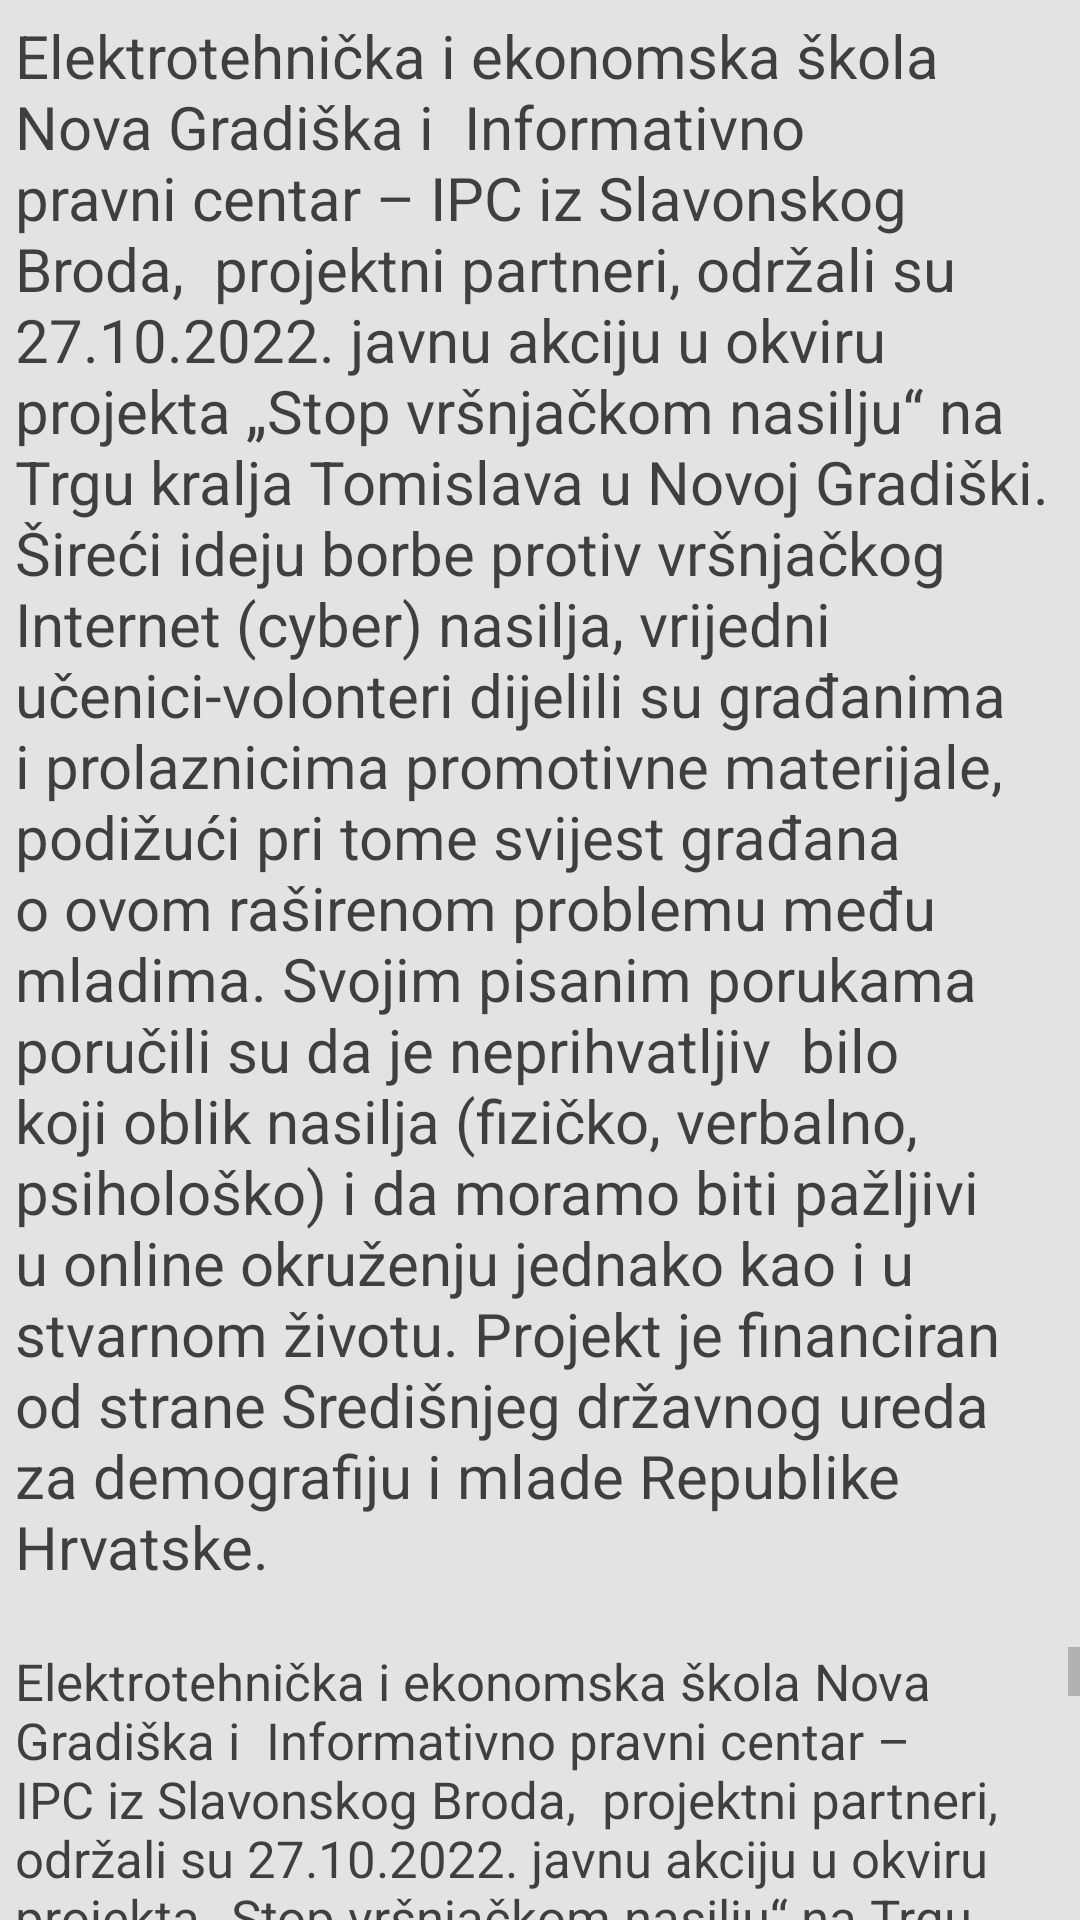

Android layout source for this screen:
<!-- AndroidManifest.xml: application theme Theme.ExploreNgV2 -->
<!-- res/layout/info_window.xml -->
<?xml version="1.0" encoding="utf-8"?>
<LinearLayout xmlns:android="http://schemas.android.com/apk/res/android"
    xmlns:app="http://schemas.android.com/apk/res-auto"
    android:orientation="vertical"
    android:layout_width="match_parent"
    android:background="@color/lightish"
    android:alpha="0.75"
    android:layout_height="match_parent">

    <androidx.appcompat.widget.AppCompatTextView

        android:id="@+id/text_view"
        android:layout_width="match_parent"
        android:layout_height="wrap_content"
        android:textSize="20sp"
        android:layout_margin="5dp"
        app:autoSizeTextType="uniform"
        android:text="Elektrotehnička i ekonomska škola Nova Gradiška i  Informativno pravni centar – IPC iz Slavonskog Broda,  projektni partneri, održali su 27.10.2022. javnu akciju u okviru projekta „Stop vršnjačkom nasilju“ na Trgu kralja Tomislava u Novoj Gradiški. Šireći ideju borbe protiv vršnjačkog Internet (cyber) nasilja, vrijedni učenici-volonteri dijelili su građanima i prolaznicima promotivne materijale, podižući pri tome svijest građana o ovom raširenom problemu među mladima.
Svojim pisanim porukama poručili su da je neprihvatljiv  bilo koji oblik nasilja (fizičko, verbalno, psihološko) i da moramo biti pažljivi u online okruženju jednako kao i u stvarnom životu. Projekt je financiran od strane Središnjeg državnog ureda za demografiju i mlade Republike Hrvatske."
        android:textColor="@color/black" />

    <ScrollView
        android:layout_marginTop="15dp"
        android:layout_width="match_parent"
        android:layout_height="match_parent">
        <LinearLayout
            android:orientation="vertical"
            android:layout_width="match_parent"
            android:layout_height="wrap_content">
            <ImageView
                android:id="@+id/image"
                android:layout_width="match_parent"
                android:layout_height="wrap_content"/>



            <TextView
                android:id="@+id/description"
                android:layout_width="match_parent"
                android:layout_height="wrap_content"
                android:textSize="17sp"
                android:layout_marginStart="5dp"
                android:text="Elektrotehnička i ekonomska škola Nova Gradiška i  Informativno pravni centar – IPC iz Slavonskog Broda,  projektni partneri, održali su 27.10.2022. javnu akciju u okviru projekta „Stop vršnjačkom nasilju“ na Trgu kralja Tomislava u Novoj Gradiški. Šireći ideju borbe protiv vršnjačkog Internet (cyber) nasilja, vrijedni učenici-volonteri dijelili su građanima i prolaznicima promotivne materijale, podižući pri tome svijest građana o ovom raširenom problemu među mladima.
Svojim pisanim porukama poručili su da je neprihvatljiv  bilo koji oblik nasilja (fizičko, verbalno, psihološko) i da moramo biti pažljivi u online okruženju jednako kao i u stvarnom životu. Projekt je financiran od strane Središnjeg državnog ureda za demografiju i mlade Republike Hrvatske."

                android:textColor="@color/black" />

            <LinearLayout
                android:layout_width="wrap_content"
                android:layout_height="wrap_content"
                android:orientation="horizontal">

                <androidx.appcompat.widget.AppCompatButton
                    android:id="@+id/move_button"
                    android:layout_width="130dp"
                    android:layout_height="wrap_content"
                    android:layout_marginStart="10dp"
                    android:layout_marginEnd="5dp"
                    android:background="@android:color/darker_gray"
                    android:text="@string/skupi"
                    android:textColor="@color/black" />


                <androidx.appcompat.widget.AppCompatButton
                    android:id="@+id/delete_button"
                    android:layout_height="wrap_content"
                    android:layout_marginStart="5dp"
                    android:layout_marginEnd="10dp"
                    android:layout_width="130dp"
                    android:background="@android:color/darker_gray"
                    android:text="@string/zatvori"
                    android:textColor="@color/black" />



            </LinearLayout>
            <androidx.constraintlayout.widget.ConstraintLayout
                android:layout_width="match_parent"
                android:layout_height="match_parent">

            <ImageView
                android:id="@+id/large"
                android:layout_width="match_parent"
                android:layout_height="wrap_content"
                app:layout_constraintTop_toTopOf="parent"/>
            <ImageView
                android:id="@+id/back"
                app:layout_constraintTop_toTopOf="parent"
                app:layout_constraintStart_toStartOf="parent"
                app:layout_constraintEnd_toStartOf="@id/forward"
                android:layout_marginTop="50dp"
                android:src="@drawable/ic_baseline_arrow_back_24"
                android:layout_width="wrap_content"
                android:layout_height="wrap_content"/>
            <ImageView
                android:id="@+id/forward"
                app:layout_constraintTop_toTopOf="parent"
                app:layout_constraintEnd_toEndOf="parent"
                app:layout_constraintStart_toEndOf="@id/back"
                android:layout_marginTop="50dp"
                android:src="@drawable/ic_baseline_arrow_forward_24"
                android:layout_width="wrap_content"
                android:layout_height="wrap_content"/>
            </androidx.constraintlayout.widget.ConstraintLayout>
        </LinearLayout>

    </ScrollView>



</LinearLayout>
<!-- resources referenced by this layout -->
<resources>
  <color name="black">#FF000000</color>
  <color name="lightish">#DADADA</color>
  <!-- drawable ic_baseline_arrow_back_24 (drawable) -->
  <vector android:height="70dp" android:tint="#000000"
      android:viewportHeight="24" android:viewportWidth="24"
      android:width="70dp" xmlns:android="http://schemas.android.com/apk/res/android">
      <path android:fillColor="@android:color/white" android:pathData="M20,11H7.83l5.59,-5.59L12,4l-8,8 8,8 1.41,-1.41L7.83,13H20v-2z"/>
  </vector>
  <!-- drawable ic_baseline_arrow_forward_24 (drawable) -->
  <vector android:height="70dp" android:tint="#000000"
      android:viewportHeight="24" android:viewportWidth="24"
      android:width="70dp" xmlns:android="http://schemas.android.com/apk/res/android">
      <path android:fillColor="#ffffff" android:pathData="M12,4l-1.41,1.41L16.17,11H4v2h12.17l-5.58,5.59L12,20l8,-8z"/>
  </vector>
  <string name="skupi">collect</string>
  <string name="zatvori">close</string>
  <style name="Theme.ExploreNgV2" parent="Theme.MaterialComponents.DayNight.NoActionBar">
          
          <item name="colorPrimary">@color/purple_500</item>
          <item name="colorPrimaryVariant">@color/purple_700</item>
          <item name="colorOnPrimary">@color/white</item>
          
          <item name="colorSecondary">@color/teal_200</item>
          <item name="colorSecondaryVariant">@color/teal_700</item>
          <item name="colorOnSecondary">@color/black</item>
          
          <item name="android:statusBarColor" tools:targetApi="l">?attr/colorPrimaryVariant</item>
          
      </style>
  <color name="purple_500">#FF6200EE</color>
  <color name="purple_700">#FF3700B3</color>
  <color name="white">#FFFFFFFF</color>
  <color name="teal_200">#FF03DAC5</color>
  <color name="teal_700">#FF018786</color>
</resources>
